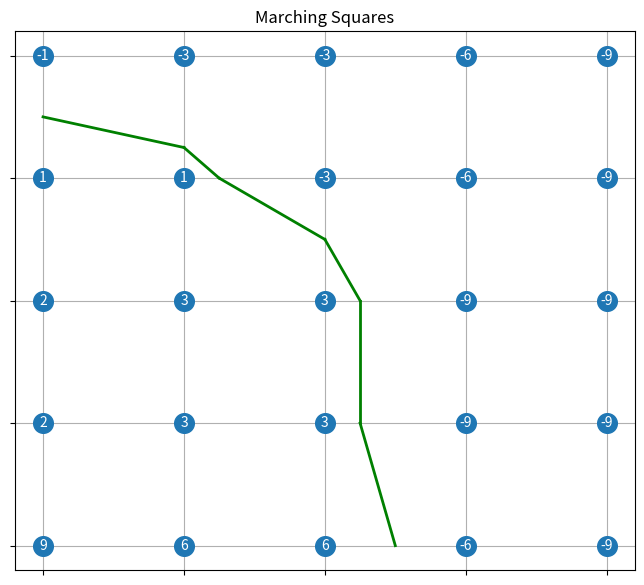

Generate this figure with matplotlib:
import numpy as np # math functionality
import matplotlib.pyplot as plt # plotting

fig = plt.figure(figsize=(8,7))

ax = fig.add_subplot()
ax.set_title("Marching Squares")

# G holds some scalar values of a grid
G = np.array([[-1,-3,-3,-6,-9],
              [ 1, 1,-3,-6,-9],
              [ 2, 3, 3,-9,-9],
              [ 2, 3, 3,-9,-9],
              [ 9, 6, 6,-6,-9]])
G_rows = G.shape[0]
G_cols = G.shape[1]

# Build coordinates
x = np.linspace(0, 1, G_cols)
y = np.linspace(1, 0, G_rows)
X, Y = np.meshgrid(x,y)

####################
# Task 1           #
####################

# Marching Squares
for i in range(G_rows-1):
    for j in range(G_cols-1):
        # get the 4 corners of the cell
        p0 = G[i][j]
        p1 = G[i][j+1]
        p2 = G[i+1][j+1]
        p3 = G[i+1][j]

        # find zeros (if lambda is in [0,1])
        lambda_p0_p1 = p0 / (p0 - p1)
        lambda_p1_p2 = p1 / (p1 - p2)
        lambda_p2_p3 = p2 / (p2 - p3)
        lambda_p3_p0 = p3 / (p3 - p0)

        # if lambda is in [0,1], then the edge is crossed
        points = []
        
        # Check edge p0-p1
        if 0 <= lambda_p0_p1 <= 1:
            x_p0_p1 = x[j] + lambda_p0_p1 * (x[j+1] - x[j])
            y_p0_p1 = y[i]
            points.append((x_p0_p1, y_p0_p1))
        
        # Check edge p1-p2
        if 0 <= lambda_p1_p2 <= 1:
            x_p1_p2 = x[j+1]
            y_p1_p2 = y[i] - lambda_p1_p2 * (y[i] - y[i+1])
            points.append((x_p1_p2, y_p1_p2))
        
        # Check edge p2-p3
        if 0 <= lambda_p2_p3 <= 1:
            x_p2_p3 = x[j+1] - lambda_p2_p3 * (x[j+1] - x[j])
            y_p2_p3 = y[i+1]
            points.append((x_p2_p3, y_p2_p3))
        
        # Check edge p3-p0
        if 0 <= lambda_p3_p0 <= 1:
            x_p3_p0 = x[j]
            y_p3_p0 = y[i+1] + lambda_p3_p0 * (y[i] - y[i+1])
            points.append((x_p3_p0, y_p3_p0))
        
        # Draw the line segments if we found exactly 2 intersection points
        if len(points) == 2:
            ax.plot([points[0][0], points[1][0]], [points[0][1], points[1][1]], 'g-', linewidth=2)
        elif len(points) == 3:
            # ignore the case where 3 points are found
            continue
        elif len(points) == 4:
            # if 4 points are found, the corners are "crossed"
            # that means that top-left and bottom-right are connected
            # and top-right and bottom-left are connected
            # check which is positive and which is negative
            # and draw lines depending whether the middle point is positive or negative

            if p0 > 0:
                ax.plot([points[0][0], points[3][0]], [points[0][1], points[3][1]], 'g-', linewidth=2)
                ax.plot([points[1][0], points[2][0]], [points[1][1], points[2][1]], 'g-', linewidth=2)
            else:
                ax.plot([points[0][0], points[1][0]], [points[0][1], points[1][1]], 'g-', linewidth=2)
                ax.plot([points[2][0], points[3][0]], [points[2][1], points[3][1]], 'g-', linewidth=2)

####################
# Plot the grid    #
####################
# set XY-ticks to resemble grid lines
ax.set_xticks(np.linspace(0, 1, G_cols))
ax.set_yticks(np.linspace(0, 1, G_rows))
ax.grid(True)
ax.set_axisbelow(True)
ax.get_xaxis().set_ticklabels([])
ax.get_yaxis().set_ticklabels([])

# annotate each gridpoint with the scalar value in G
ax.scatter(X, Y, s=200)
for i in range(G_rows):
    for j in range(G_cols):
        ax.annotate(G[i][j], xy=(X[i][j], Y[i][j]), ha='center', va='center', c='white')

# Always run show, to make sure everything is displayed.
plt.show()